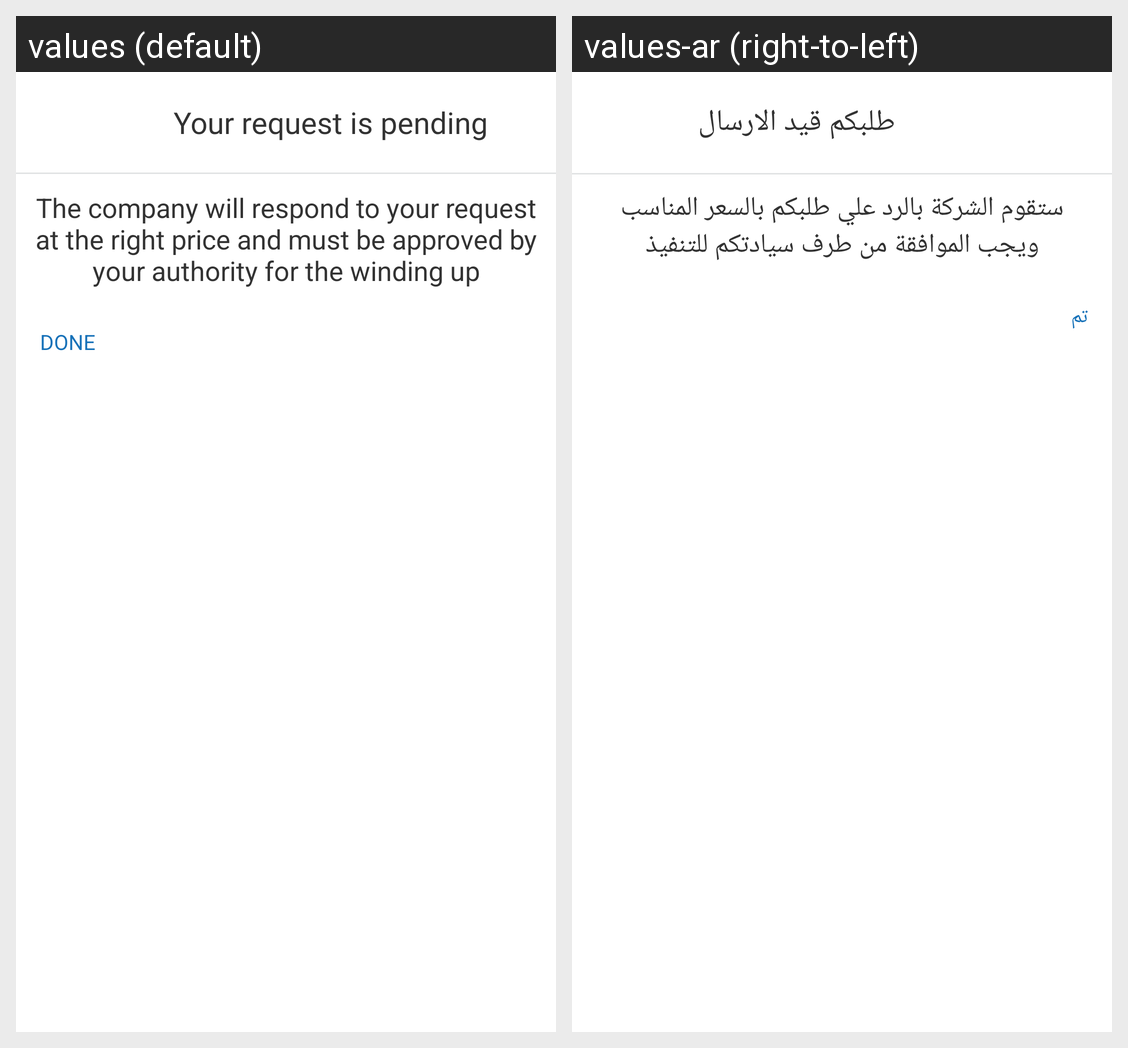

Translations of the strings shown on this Android screen, per locale in the grid:
Android screen res/layout/fragment_dialog_send_order.xml rendered under 2 locales, left to right: values (default), values-ar (right-to-left). Device: Nexus 5 (rendered at 1080×1920; each locale shown at half size, 540×960, under a caption strip naming it); theme AppTheme.
Strings drawn on this screen, with the default value and each locale's value (text and hints the layout hard-codes, and strings that could not be matched under every locale, appear in the picture but are not listed):

your_request_is_pending
  values: Your request is pending
  values-ar: طلبكم قيد الارسال

the_company_will_respond_to_your_request_at_the_right_price_and_must_be_approved_by_your_authority_for_the_winding_up
  values: The company will respond to your request at the right price and must be approved by your authority for the winding up
  values-ar: ستقوم الشركة بالرد علي طلبكم بالسعر المناسب ويجب الموافقة من طرف سيادتكم للتنفيذ

done
  values: DONE
  values-ar: تم
